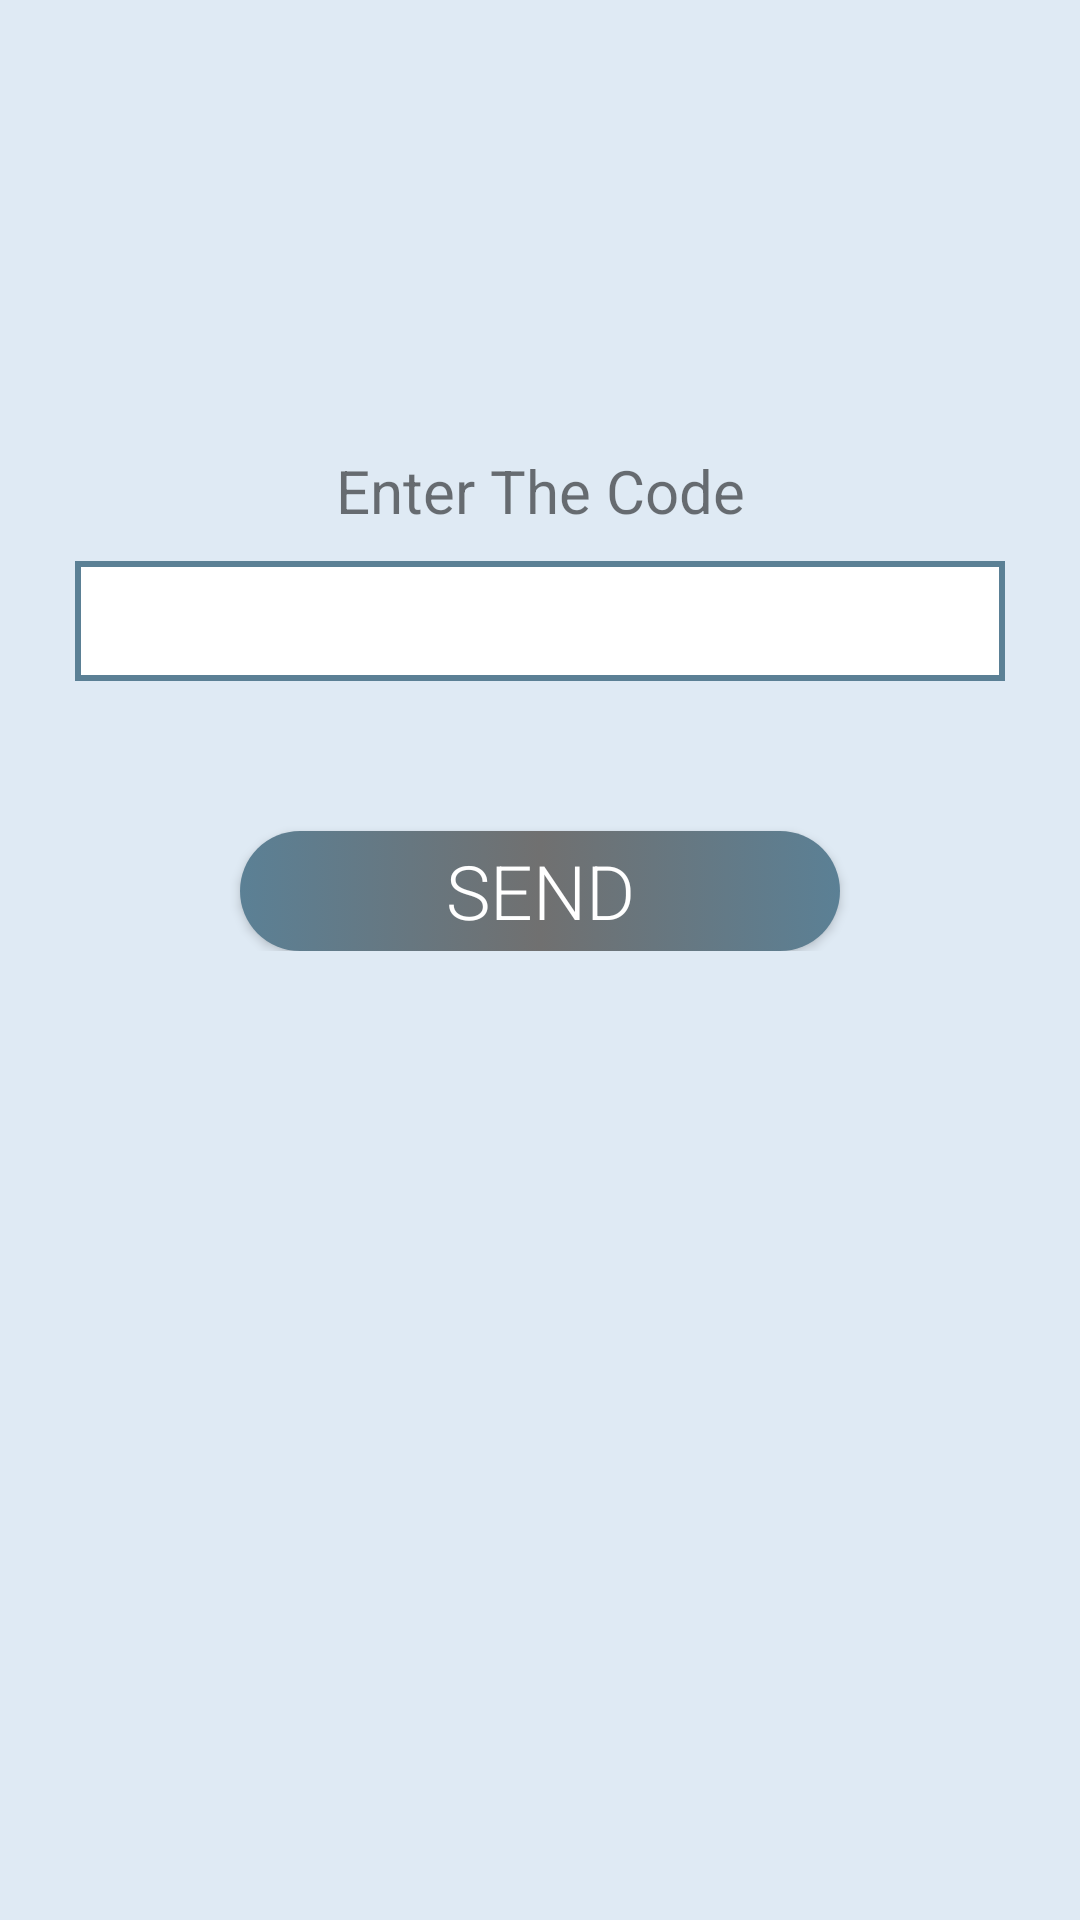

Reconstruct the res/layout file that produces this screen, plus the resources it refers to.
<!-- AndroidManifest.xml: application theme AppTheme -->
<!-- res/layout/activity_validate__code.xml -->
<?xml version="1.0" encoding="utf-8"?>
<LinearLayout xmlns:android="http://schemas.android.com/apk/res/android"
    xmlns:app="http://schemas.android.com/apk/res-auto"
    xmlns:tools="http://schemas.android.com/tools"
    android:layout_width="match_parent"
    android:layout_height="match_parent"

    android:background="@color/backgraoud"
    android:orientation="vertical"
    tools:context=".Validate_Code">




    <LinearLayout
        android:layout_width="match_parent"
        android:layout_height="wrap_content"
        android:layout_marginLeft="25dp"
        android:layout_marginTop="150dp"
        android:layout_marginRight="25dp"
        android:orientation="vertical">

        <TextView
            android:id="@+id/textView2"
            android:layout_width="match_parent"
            android:layout_height="wrap_content"
            android:gravity="center"
            android:text="Enter The Code"
            android:textSize="20sp" />

        <EditText
            android:id="@+id/validCode"
            android:layout_width="match_parent"
            android:layout_height="40dp"
            android:layout_marginTop="10dp"
            android:background="@drawable/textbox_shap"
            android:ems="10"
            android:gravity="center"

            android:inputType="text" />


        <Button
            android:id="@+id/validationCode"
            android:layout_width="200dp"
            android:layout_height="40dp"
            android:fontFamily="sans-serif-light"
            android:layout_gravity="center"
            android:layout_marginTop="50dp"
            android:background="@drawable/shap1"

            android:textColor="@color/white"
            android:text="Send"
            android:textSize="25sp" />
    </LinearLayout>

</LinearLayout>
<!-- resources referenced by this layout -->
<resources>
  <color name="backgraoud">#DFEAF4</color>
  <color name="white">#FFFFFF</color>
  <!-- drawable shap1 (drawable-v24) -->
  <?xml version="1.0" encoding="utf-8"?>
  <selector xmlns:android="http://schemas.android.com/apk/res/android">
      <item android:state_pressed="true">
  
          <shape>
              <solid android:color="@color/color1"/>
              <corners android:radius="20dp"/>
              <size android:height="60dp"/>
  
          </shape>
  
  
      </item>
  
      <item android:state_pressed="false">
  
          <shape>
  
              <corners android:radius="100dp"/>
              <size android:height="60dp"/>
              <gradient android:startColor="@color/color1"   android:endColor="@color/color1" android:centerColor="@color/color2" />
              
  
          </shape>
  
  
      </item>
  
  </selector>
  <!-- drawable textbox_shap (drawable-v24) -->
  <?xml version="1.0" encoding="utf-8"?>
  <selector xmlns:android="http://schemas.android.com/apk/res/android">
  
      <item android:state_pressed="false">
  
          <shape>
  
              <solid android:color="#FFFFFF"></solid>
  
              <stroke android:color="@color/color1" android:width="2dp"></stroke>
  
  
  
          </shape>
  
  
      </item>
  
  
  </selector>
  <style name="AppTheme" parent="Theme.AppCompat.Light.NoActionBar">
          
          <item name="colorPrimary">@color/color2</item>
          <item name="colorPrimaryDark">@color/color2</item>
          <item name="colorAccent">@color/colorAccent</item>
      </style>
  <color name="color1">#5B8095</color>
  <color name="color2">#707070</color>
  <color name="colorAccent">#03DAC5</color>
</resources>
